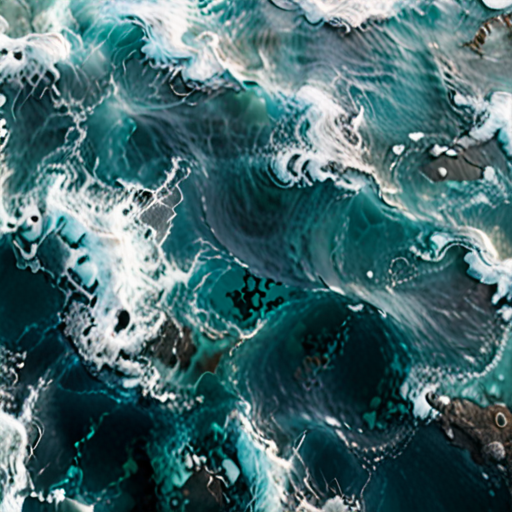
Generation parameters embedded in this image by AUTOMATIC1111 Stable Diffusion web UI or a fork of it (Forge, ...) (PNG 'parameters' text chunk):
((photorealistic)) ((3D)) seamless ocean texture map <lora:add-detail-xl:.5>  <lora:xl_more_art-full_v1:1.2>
Negative prompt: negativeXL_D
Steps: 40, Sampler: DPM++ 2M, Schedule type: Karras, CFG scale: 7, Seed: 2247742667, Size: 512x512, Model hash: 4496b36d48, Model: dreamshaperXL_v21TurboDPMSDE, Lora hashes: "add-detail-xl: 9c783c8ce46c, xl_more_art-full_v1: fe3b4816be83", Version: v1.9.4